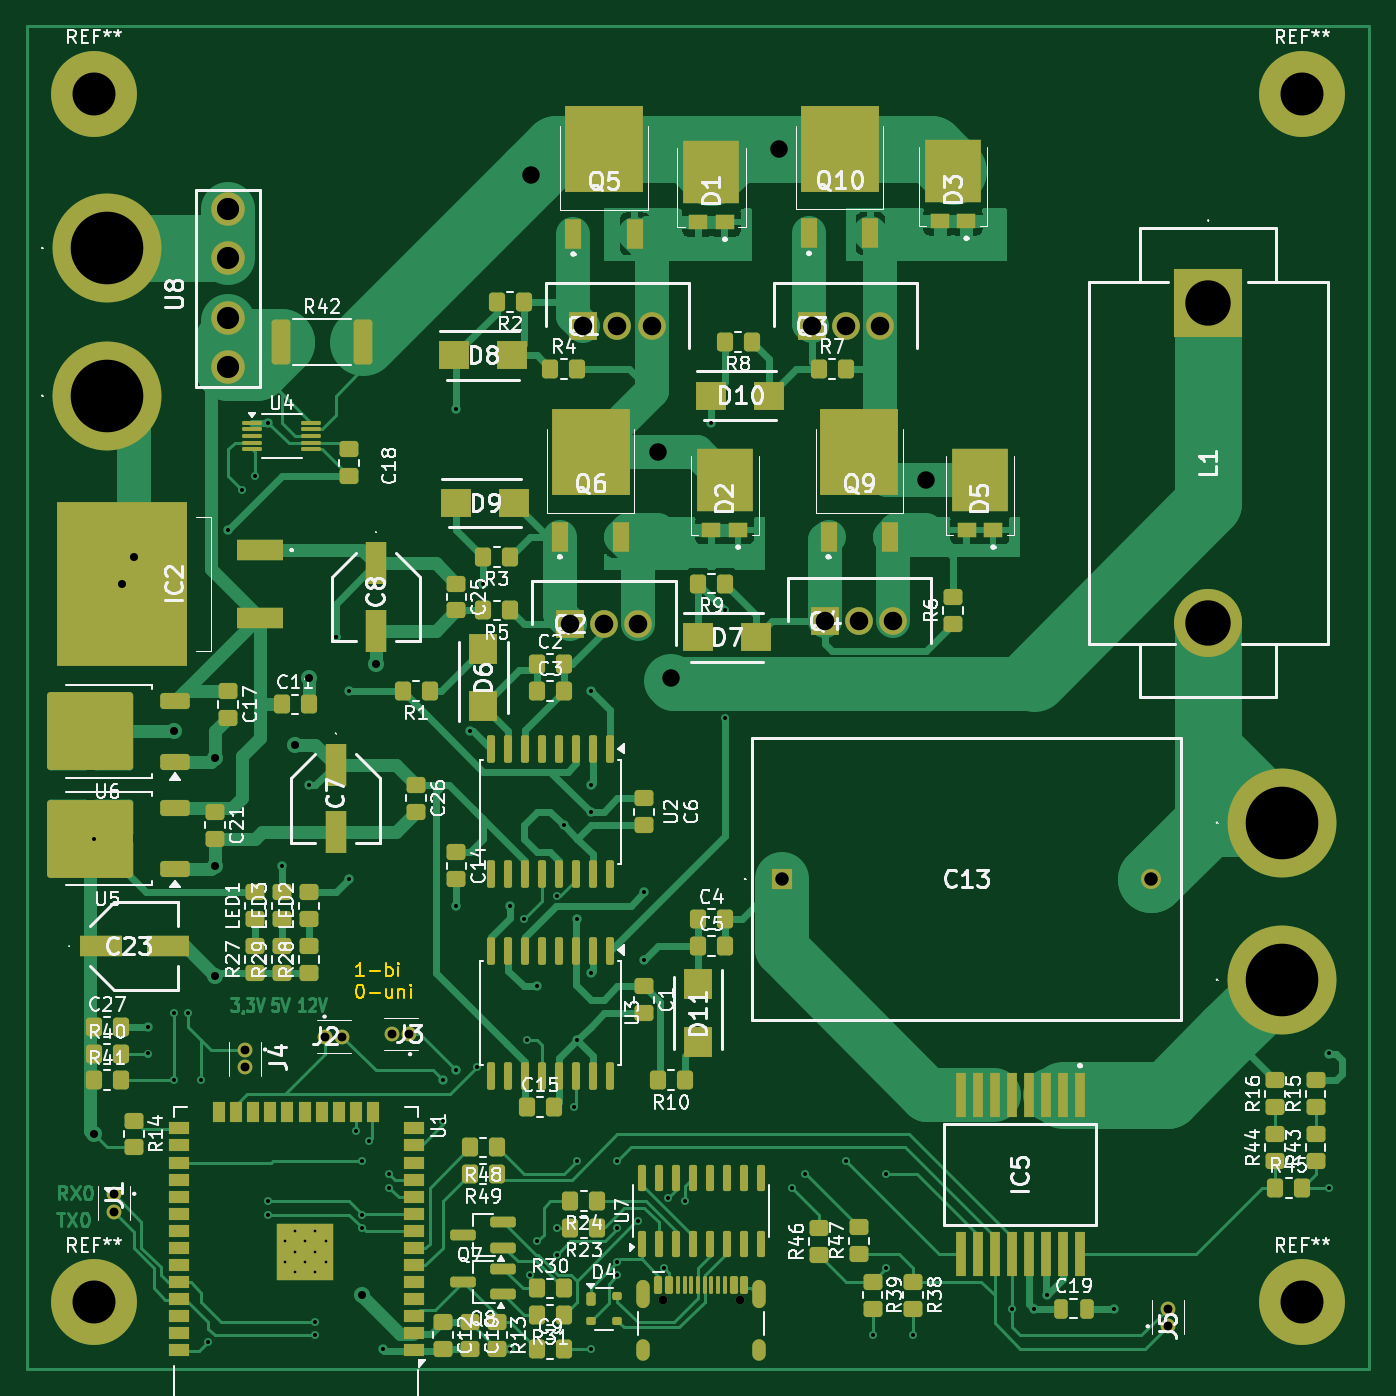
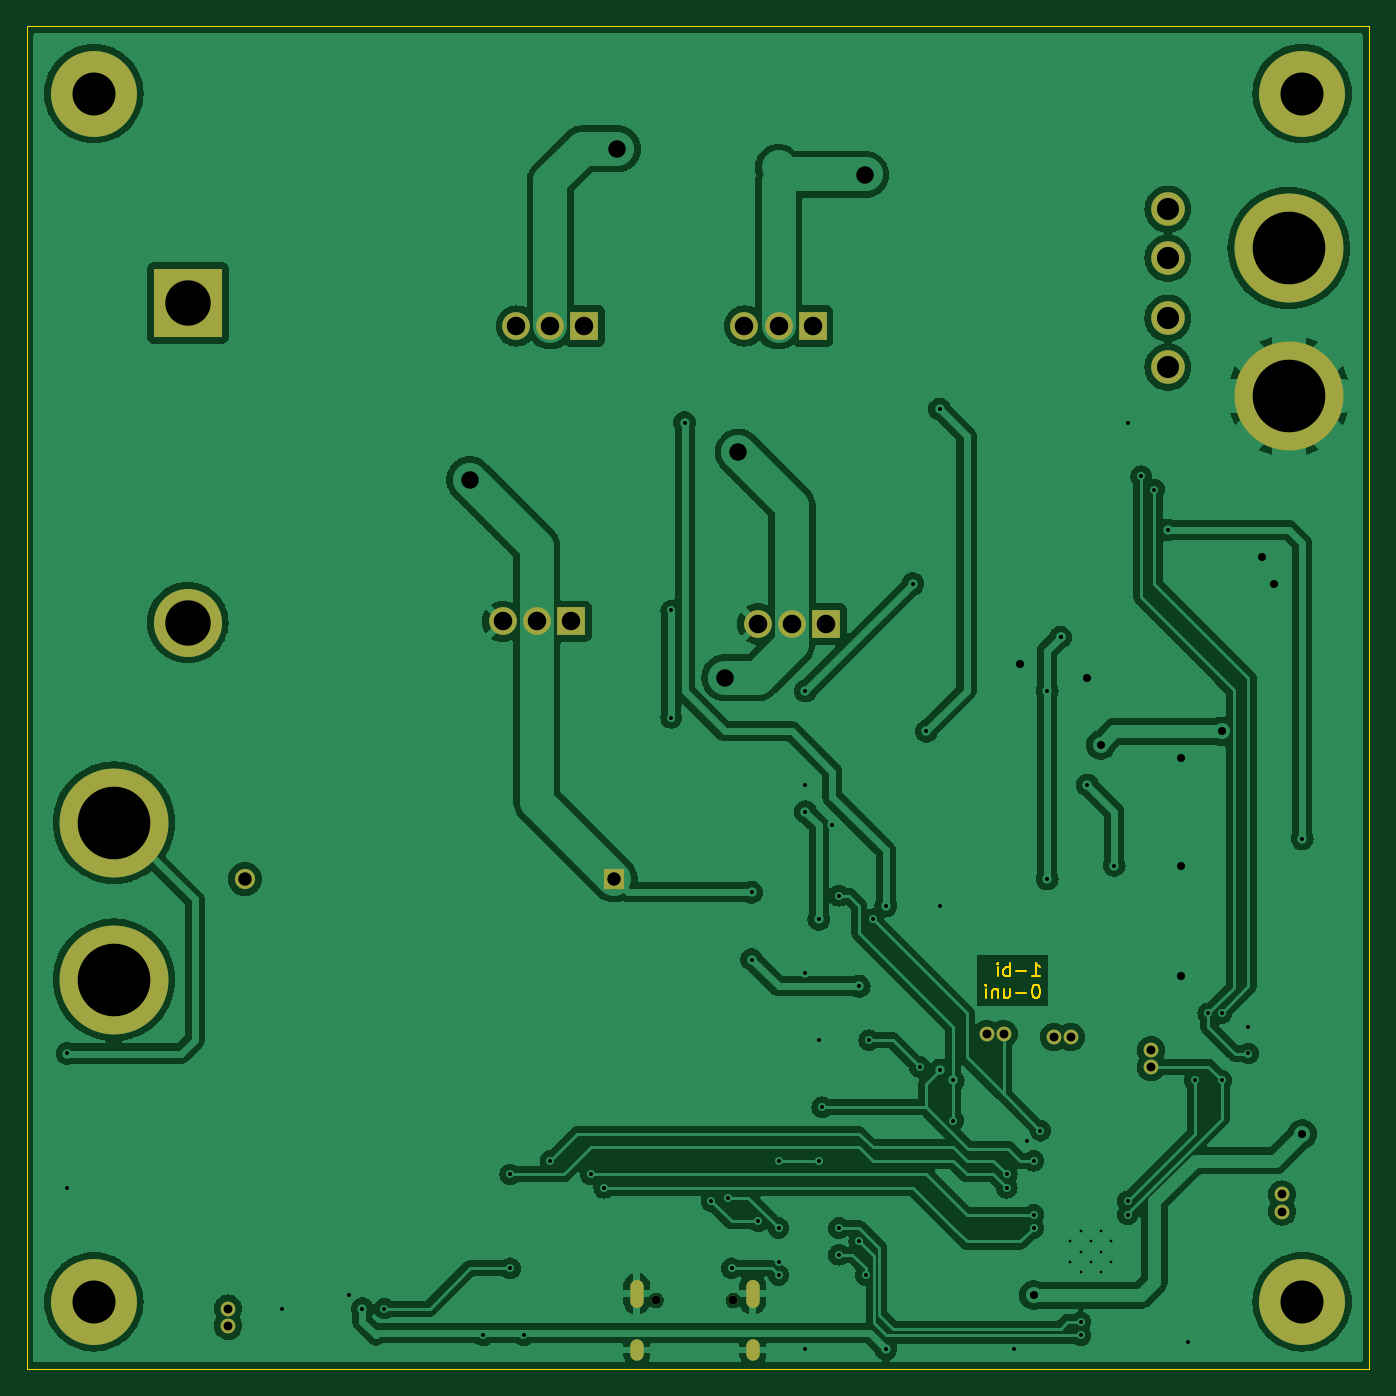
Circuit board: 11 layer files. Board 100.0 x 100.0 mm.
- bottom_copper: H_bridge_PCB-B_Cu.gbr (171788 bytes)
- bottom_mask: H_bridge_PCB-B_Mask.gbr (2408 bytes)
- paste: H_bridge_PCB-B_Paste.gbr (455 bytes)
- bottom_silk: H_bridge_PCB-B_Silkscreen.gbr (456 bytes)
- outline: H_bridge_PCB-Edge_Cuts.gbr (3959 bytes)
- top_copper: H_bridge_PCB-F_Cu.gbr (84121 bytes)
- top_mask: H_bridge_PCB-F_Mask.gbr (14852 bytes)
- paste: H_bridge_PCB-F_Paste.gbr (12912 bytes)
- top_silk: H_bridge_PCB-F_Silkscreen.gbr (171592 bytes)
- drill: H_bridge_PCB-NPTH.drl (362 bytes)
- drill: H_bridge_PCB-PTH.drl (3557 bytes)

=== bottom_copper: H_bridge_PCB-B_Cu.gbr (171788 bytes, source omitted) ===
=== bottom_mask: H_bridge_PCB-B_Mask.gbr ===
%TF.GenerationSoftware,KiCad,Pcbnew,8.0.8*%
%TF.CreationDate,2025-01-31T07:59:07+01:00*%
%TF.ProjectId,H_bridge_PCB,485f6272-6964-4676-955f-5043422e6b69,rev?*%
%TF.SameCoordinates,Original*%
%TF.FileFunction,Soldermask,Bot*%
%TF.FilePolarity,Negative*%
%FSLAX46Y46*%
G04 Gerber Fmt 4.6, Leading zero omitted, Abs format (unit mm)*
G04 Created by KiCad (PCBNEW 8.0.8) date 2025-01-31 07:59:07*
%MOMM*%
%LPD*%
G01*
G04 APERTURE LIST*
%ADD10C,2.500000*%
%ADD11C,8.115000*%
%ADD12C,1.100000*%
%ADD13C,6.400000*%
%ADD14C,0.650000*%
%ADD15O,1.000000X2.100000*%
%ADD16O,1.000000X1.600000*%
%ADD17R,5.070000X5.070000*%
%ADD18C,5.070000*%
%ADD19R,2.070000X2.070000*%
%ADD20C,2.070000*%
%ADD21R,1.500000X1.500000*%
%ADD22C,1.500000*%
G04 APERTURE END LIST*
D10*
%TO.C,U8*%
X65000000Y-74895000D03*
X65000000Y-71235000D03*
X65000000Y-66765000D03*
X65000000Y-63105000D03*
%TD*%
D11*
%TO.C,TP4*%
X143500000Y-120500000D03*
%TD*%
D12*
%TO.C,J5*%
X135000000Y-146270000D03*
X135000000Y-145000000D03*
%TD*%
D13*
%TO.C,REF\u002A\u002A*%
X145000000Y-144500000D03*
%TD*%
D14*
%TO.C,P1*%
X97360000Y-144395000D03*
X103140000Y-144395000D03*
D15*
X95930000Y-143895000D03*
D16*
X95930000Y-148075000D03*
D15*
X104570000Y-143895000D03*
D16*
X104570000Y-148075000D03*
%TD*%
D13*
%TO.C,REF\u002A\u002A*%
X145000000Y-54500000D03*
%TD*%
%TO.C,REF\u002A\u002A*%
X55000000Y-144500000D03*
%TD*%
D17*
%TO.C,L1*%
X138000000Y-70100000D03*
D18*
X138000000Y-93900000D03*
%TD*%
D19*
%TO.C,Q1*%
X91460000Y-71810000D03*
D20*
X94000000Y-71810000D03*
X96540000Y-71810000D03*
%TD*%
D19*
%TO.C,Q3*%
X108460000Y-71810000D03*
D20*
X111000000Y-71810000D03*
X113540000Y-71810000D03*
%TD*%
D19*
%TO.C,Q2*%
X90460000Y-94000000D03*
D20*
X93000000Y-94000000D03*
X95540000Y-94000000D03*
%TD*%
D12*
%TO.C,J4*%
X66250000Y-125750000D03*
X66250000Y-127020000D03*
%TD*%
D19*
%TO.C,Q4*%
X109460000Y-93810000D03*
D20*
X112000000Y-93810000D03*
X114540000Y-93810000D03*
%TD*%
D12*
%TO.C,J1*%
X56500000Y-136500000D03*
X56500000Y-137770000D03*
%TD*%
D13*
%TO.C,REF\u002A\u002A*%
X55000000Y-54500000D03*
%TD*%
D21*
%TO.C,C13*%
X106250000Y-113000000D03*
D22*
X133750000Y-113000000D03*
%TD*%
D11*
%TO.C,TP1*%
X56000000Y-66000000D03*
%TD*%
D12*
%TO.C,J2*%
X72230000Y-124750000D03*
X73500000Y-124750000D03*
%TD*%
D11*
%TO.C,TP3*%
X143500000Y-108800000D03*
%TD*%
%TO.C,TP2*%
X56000000Y-77000000D03*
%TD*%
D12*
%TO.C,J3*%
X78500000Y-124550000D03*
X77230000Y-124550000D03*
%TD*%
M02*

=== paste: H_bridge_PCB-B_Paste.gbr ===
%TF.GenerationSoftware,KiCad,Pcbnew,8.0.8*%
%TF.CreationDate,2025-01-31T07:59:06+01:00*%
%TF.ProjectId,H_bridge_PCB,485f6272-6964-4676-955f-5043422e6b69,rev?*%
%TF.SameCoordinates,Original*%
%TF.FileFunction,Paste,Bot*%
%TF.FilePolarity,Positive*%
%FSLAX46Y46*%
G04 Gerber Fmt 4.6, Leading zero omitted, Abs format (unit mm)*
G04 Created by KiCad (PCBNEW 8.0.8) date 2025-01-31 07:59:06*
%MOMM*%
%LPD*%
G01*
G04 APERTURE LIST*
G04 APERTURE END LIST*
M02*

=== bottom_silk: H_bridge_PCB-B_Silkscreen.gbr ===
%TF.GenerationSoftware,KiCad,Pcbnew,8.0.8*%
%TF.CreationDate,2025-01-31T07:59:07+01:00*%
%TF.ProjectId,H_bridge_PCB,485f6272-6964-4676-955f-5043422e6b69,rev?*%
%TF.SameCoordinates,Original*%
%TF.FileFunction,Legend,Bot*%
%TF.FilePolarity,Positive*%
%FSLAX46Y46*%
G04 Gerber Fmt 4.6, Leading zero omitted, Abs format (unit mm)*
G04 Created by KiCad (PCBNEW 8.0.8) date 2025-01-31 07:59:07*
%MOMM*%
%LPD*%
G01*
G04 APERTURE LIST*
G04 APERTURE END LIST*
M02*

=== outline: H_bridge_PCB-Edge_Cuts.gbr ===
%TF.GenerationSoftware,KiCad,Pcbnew,8.0.8*%
%TF.CreationDate,2025-01-31T07:59:07+01:00*%
%TF.ProjectId,H_bridge_PCB,485f6272-6964-4676-955f-5043422e6b69,rev?*%
%TF.SameCoordinates,Original*%
%TF.FileFunction,Profile,NP*%
%FSLAX46Y46*%
G04 Gerber Fmt 4.6, Leading zero omitted, Abs format (unit mm)*
G04 Created by KiCad (PCBNEW 8.0.8) date 2025-01-31 07:59:07*
%MOMM*%
%LPD*%
G01*
G04 APERTURE LIST*
%TA.AperFunction,Profile*%
%ADD10C,0.050000*%
%TD*%
%ADD11C,0.150000*%
G04 APERTURE END LIST*
D10*
X50000000Y-49500000D02*
X150000000Y-49500000D01*
X150000000Y-149500000D02*
X50000000Y-149500000D01*
X150000000Y-49500000D02*
X150000000Y-149500000D01*
X50000000Y-149500000D02*
X50000000Y-49500000D01*
D11*
X75110588Y-120259875D02*
X74539160Y-120259875D01*
X74824874Y-120259875D02*
X74824874Y-119259875D01*
X74824874Y-119259875D02*
X74729636Y-119402732D01*
X74729636Y-119402732D02*
X74634398Y-119497970D01*
X74634398Y-119497970D02*
X74539160Y-119545589D01*
X75539160Y-119878922D02*
X76301065Y-119878922D01*
X76777255Y-120259875D02*
X76777255Y-119259875D01*
X76777255Y-119640827D02*
X76872493Y-119593208D01*
X76872493Y-119593208D02*
X77062969Y-119593208D01*
X77062969Y-119593208D02*
X77158207Y-119640827D01*
X77158207Y-119640827D02*
X77205826Y-119688446D01*
X77205826Y-119688446D02*
X77253445Y-119783684D01*
X77253445Y-119783684D02*
X77253445Y-120069398D01*
X77253445Y-120069398D02*
X77205826Y-120164636D01*
X77205826Y-120164636D02*
X77158207Y-120212256D01*
X77158207Y-120212256D02*
X77062969Y-120259875D01*
X77062969Y-120259875D02*
X76872493Y-120259875D01*
X76872493Y-120259875D02*
X76777255Y-120212256D01*
X77682017Y-120259875D02*
X77682017Y-119593208D01*
X77682017Y-119259875D02*
X77634398Y-119307494D01*
X77634398Y-119307494D02*
X77682017Y-119355113D01*
X77682017Y-119355113D02*
X77729636Y-119307494D01*
X77729636Y-119307494D02*
X77682017Y-119259875D01*
X77682017Y-119259875D02*
X77682017Y-119355113D01*
X74777255Y-120869819D02*
X74872493Y-120869819D01*
X74872493Y-120869819D02*
X74967731Y-120917438D01*
X74967731Y-120917438D02*
X75015350Y-120965057D01*
X75015350Y-120965057D02*
X75062969Y-121060295D01*
X75062969Y-121060295D02*
X75110588Y-121250771D01*
X75110588Y-121250771D02*
X75110588Y-121488866D01*
X75110588Y-121488866D02*
X75062969Y-121679342D01*
X75062969Y-121679342D02*
X75015350Y-121774580D01*
X75015350Y-121774580D02*
X74967731Y-121822200D01*
X74967731Y-121822200D02*
X74872493Y-121869819D01*
X74872493Y-121869819D02*
X74777255Y-121869819D01*
X74777255Y-121869819D02*
X74682017Y-121822200D01*
X74682017Y-121822200D02*
X74634398Y-121774580D01*
X74634398Y-121774580D02*
X74586779Y-121679342D01*
X74586779Y-121679342D02*
X74539160Y-121488866D01*
X74539160Y-121488866D02*
X74539160Y-121250771D01*
X74539160Y-121250771D02*
X74586779Y-121060295D01*
X74586779Y-121060295D02*
X74634398Y-120965057D01*
X74634398Y-120965057D02*
X74682017Y-120917438D01*
X74682017Y-120917438D02*
X74777255Y-120869819D01*
X75539160Y-121488866D02*
X76301065Y-121488866D01*
X77205826Y-121203152D02*
X77205826Y-121869819D01*
X76777255Y-121203152D02*
X76777255Y-121726961D01*
X76777255Y-121726961D02*
X76824874Y-121822200D01*
X76824874Y-121822200D02*
X76920112Y-121869819D01*
X76920112Y-121869819D02*
X77062969Y-121869819D01*
X77062969Y-121869819D02*
X77158207Y-121822200D01*
X77158207Y-121822200D02*
X77205826Y-121774580D01*
X77682017Y-121203152D02*
X77682017Y-121869819D01*
X77682017Y-121298390D02*
X77729636Y-121250771D01*
X77729636Y-121250771D02*
X77824874Y-121203152D01*
X77824874Y-121203152D02*
X77967731Y-121203152D01*
X77967731Y-121203152D02*
X78062969Y-121250771D01*
X78062969Y-121250771D02*
X78110588Y-121346009D01*
X78110588Y-121346009D02*
X78110588Y-121869819D01*
X78586779Y-121869819D02*
X78586779Y-121203152D01*
X78586779Y-120869819D02*
X78539160Y-120917438D01*
X78539160Y-120917438D02*
X78586779Y-120965057D01*
X78586779Y-120965057D02*
X78634398Y-120917438D01*
X78634398Y-120917438D02*
X78586779Y-120869819D01*
X78586779Y-120869819D02*
X78586779Y-120965057D01*
M02*

=== top_copper: H_bridge_PCB-F_Cu.gbr (84121 bytes, source omitted) ===
=== top_mask: H_bridge_PCB-F_Mask.gbr (14852 bytes, source omitted) ===
=== paste: H_bridge_PCB-F_Paste.gbr (12912 bytes, source omitted) ===
=== top_silk: H_bridge_PCB-F_Silkscreen.gbr (171592 bytes, source omitted) ===
=== drill: H_bridge_PCB-NPTH.drl ===
M48
; DRILL file {KiCad 8.0.8} date 2025-01-31T07:59:16+0100
; FORMAT={-:-/ absolute / inch / decimal}
; #@! TF.CreationDate,2025-01-31T07:59:16+01:00
; #@! TF.GenerationSoftware,Kicad,Pcbnew,8.0.8
; #@! TF.FileFunction,NonPlated,1,2,NPTH
FMAT,2
INCH
; #@! TA.AperFunction,NonPlated,NPTH,ComponentDrill
T1C0.0256
%
G90
G05
T1
X3.8331Y-5.6848
X4.0606Y-5.6848
M30

=== drill: H_bridge_PCB-PTH.drl ===
M48
; DRILL file {KiCad 8.0.8} date 2025-01-31T07:59:16+0100
; FORMAT={-:-/ absolute / inch / decimal}
; #@! TF.CreationDate,2025-01-31T07:59:16+01:00
; #@! TF.GenerationSoftware,Kicad,Pcbnew,8.0.8
; #@! TF.FileFunction,Plated,1,2,PTH
FMAT,2
INCH
; #@! TA.AperFunction,Plated,PTH,ComponentDrill
T1C0.0079
; #@! TA.AperFunction,Plated,PTH,ViaDrill
T2C0.0118
; #@! TA.AperFunction,Plated,PTH,ViaDrill
T3C0.0236
; #@! TA.AperFunction,Plated,PTH,ComponentDrill
T4C0.0236
; #@! TA.AperFunction,Plated,PTH,ComponentDrill
T5C0.0260
; #@! TA.AperFunction,Plated,PTH,ComponentDrill
T6C0.0394
; #@! TA.AperFunction,Plated,PTH,ViaDrill
T7C0.0512
; #@! TA.AperFunction,Plated,PTH,ComponentDrill
T8C0.0543
; #@! TA.AperFunction,Plated,PTH,ComponentDrill
T9C0.0650
; #@! TA.AperFunction,Plated,PTH,ComponentDrill
T10C0.1260
; #@! TA.AperFunction,Plated,PTH,ComponentDrill
T11C0.1331
; #@! TA.AperFunction,Plated,PTH,ComponentDrill
T12C0.2130
%
G90
G05
T1
X2.7249Y-5.5113
X2.7249Y-5.5714
X2.7549Y-5.4813
X2.7549Y-5.5413
X2.7549Y-5.6014
X2.7849Y-5.5113
X2.7849Y-5.5714
X2.815Y-5.4813
X2.815Y-5.5413
X2.815Y-5.6014
X2.845Y-5.5113
X2.845Y-5.5714
T2
X2.1654Y-4.3307
X2.3228Y-4.8819
X2.3228Y-4.9606
X2.4016Y-4.8425
X2.4016Y-5.0394
X2.4409Y-4.8425
X2.4803Y-5.0394
X2.5Y-5.8071
X2.5591Y-3.4252
X2.5984Y-3.3071
X2.6378Y-3.2677
X2.6772Y-3.1102
X2.6772Y-5.3937
X2.6772Y-5.4331
X2.7165Y-4.4094
X2.7953Y-4.1732
X2.815Y-5.748
X2.815Y-5.7874
X2.874Y-3.7402
X2.874Y-3.7402
X2.9134Y-3.8976
X2.9134Y-4.4488
X2.9331Y-5.187
X2.9528Y-5.2756
X2.9528Y-5.4331
X2.9528Y-5.4724
X2.9724Y-5.2165
X3.0118Y-5.8268
X3.0315Y-5.315
X3.0315Y-5.3543
X3.189Y-5.0394
X3.189Y-5.1575
X3.2283Y-3.0709
X3.2283Y-4.5276
X3.2283Y-5.0098
X3.2677Y-4.0157
X3.2874Y-5.0
X3.3071Y-3.5827
X3.3858Y-4.5276
X3.3858Y-5.8268
X3.4252Y-4.5669
X3.435Y-4.9213
X3.4449Y-5.6102
X3.4646Y-4.7638
X3.4646Y-5.5118
X3.5236Y-4.498
X3.5236Y-5.4724
X3.5236Y-5.5512
X3.5433Y-4.2913
X3.5728Y-5.1181
X3.5827Y-4.5669
X3.5827Y-4.9213
X3.5827Y-5.2756
X3.622Y-3.8976
X3.622Y-4.1732
X3.622Y-4.252
X3.622Y-4.7244
X3.622Y-5.8268
X3.7008Y-5.2756
X3.7008Y-5.4724
X3.7008Y-5.5709
X3.7008Y-5.6102
X3.7598Y-5.4528
X3.7795Y-4.4882
X3.7795Y-4.685
X3.8386Y-5.5906
X3.8484Y-5.3839
X3.8976Y-5.3937
X3.9764Y-3.1102
X4.0157Y-3.6614
X4.0157Y-3.9764
X4.2126Y-5.3543
X4.252Y-5.315
X4.3701Y-5.2756
X4.4488Y-5.7874
X4.4882Y-5.315
X4.4882Y-5.5906
X4.5669Y-5.7874
X4.8569Y-5.7087
X4.9213Y-5.7087
X4.9606Y-5.6693
X5.1575Y-5.7087
X5.7087Y-5.689
X5.7874Y-4.9606
X5.7874Y-5.3543
T3
X2.1654Y-5.1969
X2.248Y-3.5827
X2.2835Y-3.5039
X2.4016Y-4.0157
X2.5197Y-4.0945
X2.5197Y-4.4094
X2.5197Y-4.7343
X2.7559Y-4.0551
X2.7953Y-3.8583
X2.9528Y-5.6693
X2.9921Y-3.8189
T5
X2.2244Y-5.374
X2.2244Y-5.424
X2.6083Y-4.9508
X2.6083Y-5.0008
X2.8437Y-4.9114
X2.8937Y-4.9114
X3.0406Y-4.9035
X3.0906Y-4.9035
X5.315Y-5.7087
X5.315Y-5.7587
T6
X4.1831Y-4.4488
X5.2657Y-4.4488
T7
X3.4459Y-2.3829
X3.8189Y-3.1969
X3.8583Y-3.8583
X4.1732Y-2.3071
X4.6063Y-3.2776
T8
X3.5614Y-3.7008
X3.6008Y-2.8272
X3.6614Y-3.7008
X3.7008Y-2.8272
X3.7614Y-3.7008
X3.8008Y-2.8272
X4.2701Y-2.8272
X4.3094Y-3.6933
X4.3701Y-2.8272
X4.4094Y-3.6933
X4.4701Y-2.8272
X4.5094Y-3.6933
T9
X2.5591Y-2.4844
X2.5591Y-2.6285
X2.5591Y-2.8045
X2.5591Y-2.9486
T10
X2.1654Y-2.1457
X2.1654Y-5.689
X5.7087Y-2.1457
X5.7087Y-5.689
T11
X5.4331Y-2.7598
X5.4331Y-3.6969
T12
X2.2047Y-2.5984
X2.2047Y-3.0315
X5.6496Y-4.2835
X5.6496Y-4.7441
T4
G00X3.7768Y-5.6435
M15
G01X3.7768Y-5.6868
M16
G05
G00X3.7768Y-5.8179
M15
G01X3.7768Y-5.8415
M16
G05
G00X4.1169Y-5.6435
M15
G01X4.1169Y-5.6868
M16
G05
G00X4.1169Y-5.8179
M15
G01X4.1169Y-5.8415
M16
G05
M30
